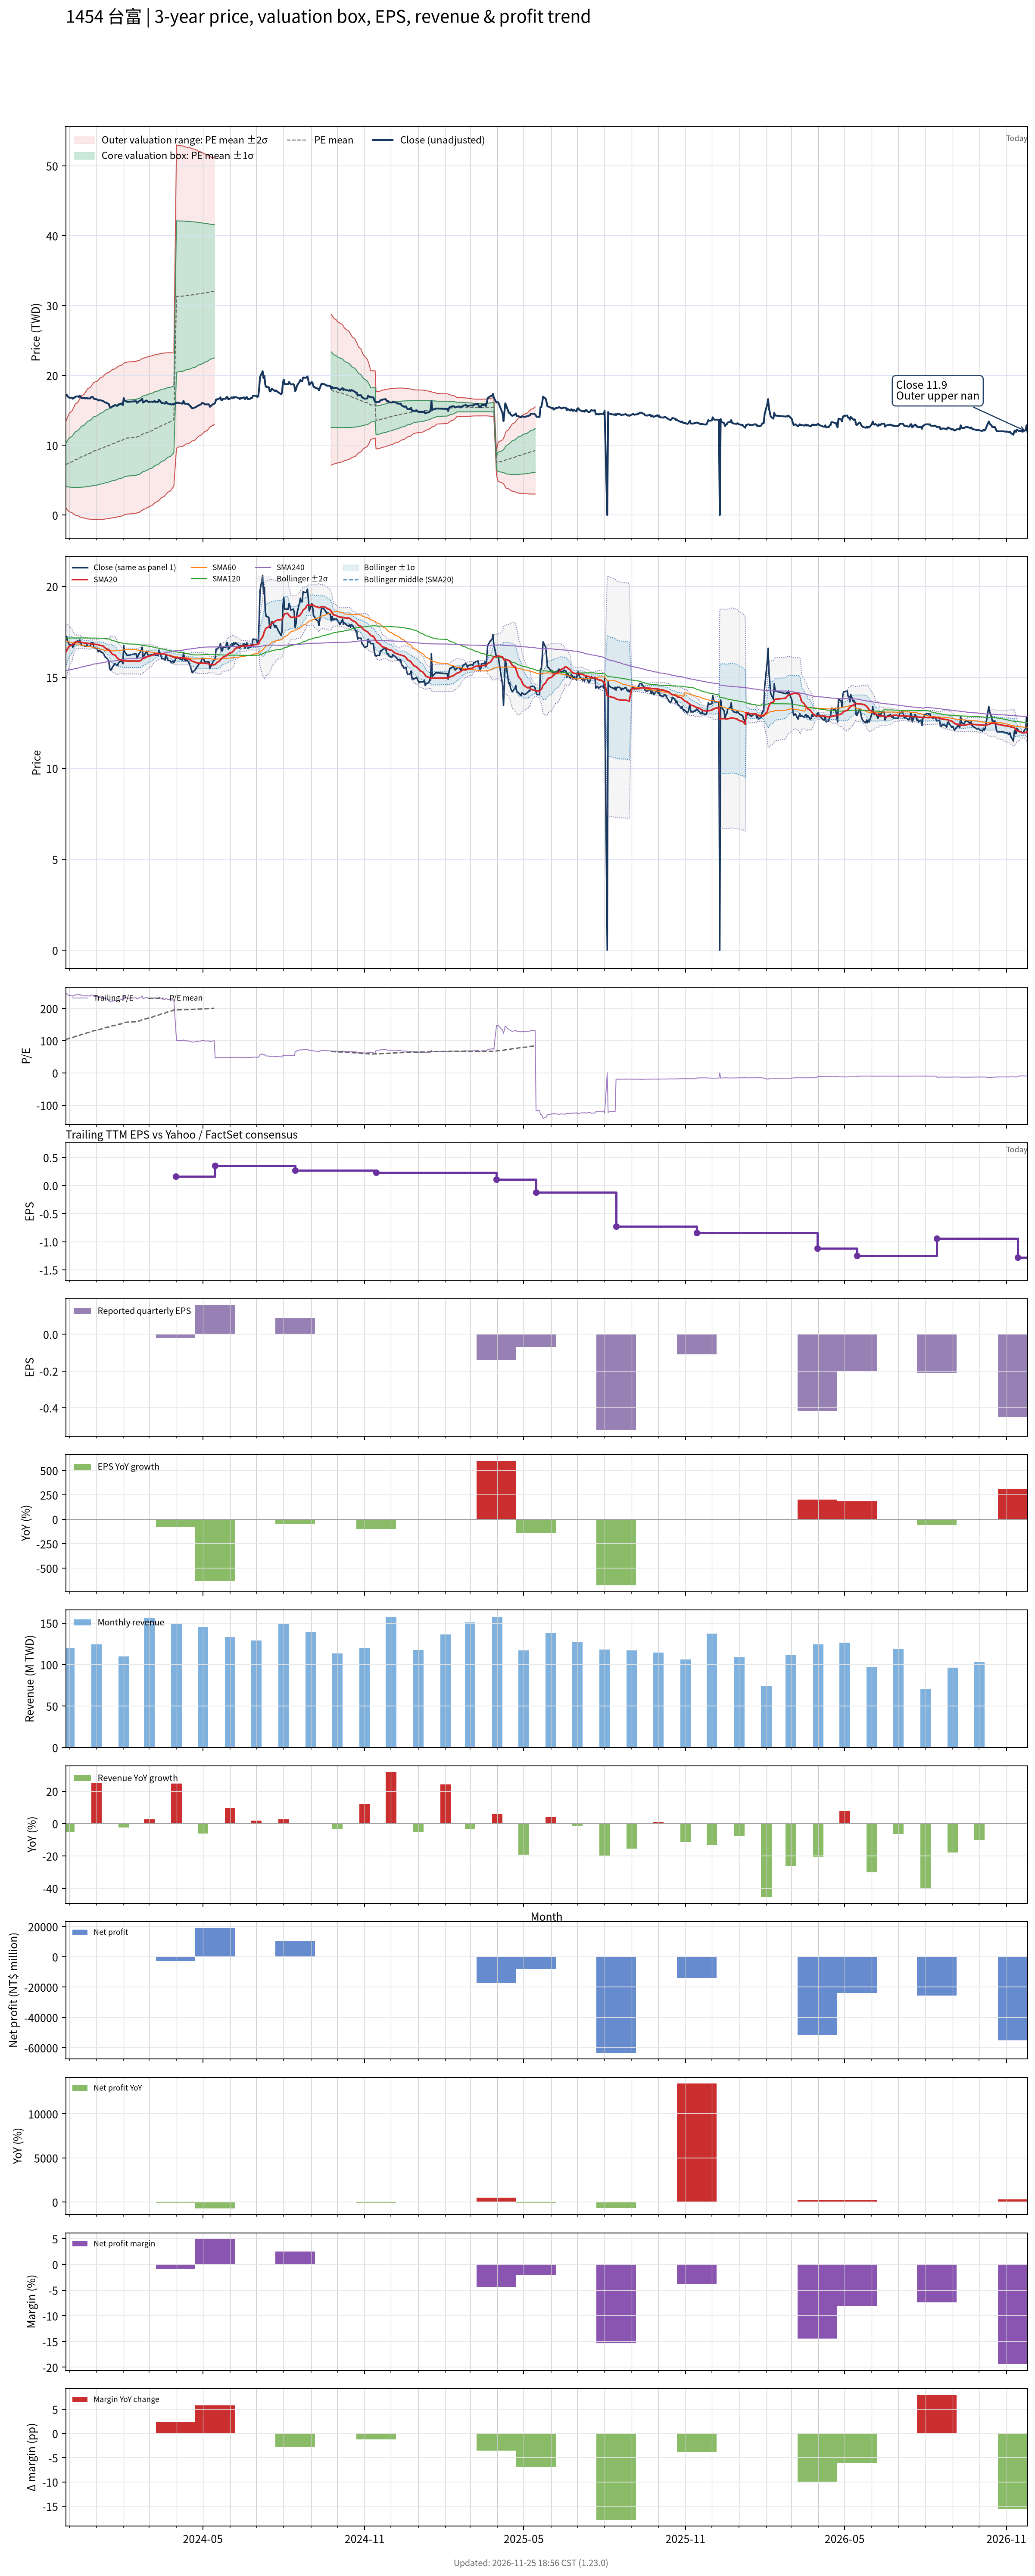

Values plotted in this chart, from the file beside it:
# chart-version: skill-stock-dynamic-val…
date, close, available_date, period_end, eps, ttm_eps, pe, pe_mean, pe_std, price_m2, price_m1, price_mean, price_p1, price_p2, forward_eps, forward_pe, forward_pe_mean, forward_pe_std, forward_price_m2, forward_price_m1, forward_price_mean, forward_price_p1, forward_price_p2, sma20
2023-11-27, 17.1, 2023-11-14, 2023-09-30, 0.04, 0.07, 244.3, 102.7, 43.67, 1.077, 4.134, 7.191, 10.25, 13.3, , , , , , , , , , 16.36
2023-11-28, 17.25, 2023-11-14, 2023-09-30, 0.04, 0.07, 246.4, 103.9, 45.6, 0.893, 4.085, 7.276, 10.47, 13.66, , , , , , , , , , 16.47
2023-11-29, 17, 2023-11-14, 2023-09-30, 0.04, 0.07, 242.9, 105.1, 47.32, 0.7347, 4.047, 7.36, 10.67, 13.99, , , , , , , , , , 16.56
2023-11-30, 16.9, 2023-11-14, 2023-09-30, 0.04, 0.07, 241.4, 106.3, 48.93, 0.5935, 4.018, 7.443, 10.87, 14.29, , , , , , , , , , 16.64
2023-12-01, 16.8, 2023-11-14, 2023-09-30, 0.04, 0.07, 240, 107.5, 50.42, 0.4676, 3.997, 7.526, 11.06, 14.58, , , , , , , , , , 16.71
2023-12-04, 16.8, 2023-11-14, 2023-09-30, 0.04, 0.07, 240, 108.7, 51.84, 0.351, 3.98, 7.609, 11.24, 14.87, , , , , , , , , , 16.77
2023-12-05, 16.65, 2023-11-14, 2023-09-30, 0.04, 0.07, 237.9, 109.9, 53.15, 0.2488, 3.969, 7.69, 11.41, 15.13, , , , , , , , , , 16.82
2023-12-06, 16.8, 2023-11-14, 2023-09-30, 0.04, 0.07, 240, 111, 54.45, 0.1499, 3.961, 7.773, 11.58, 15.4, , , , , , , , , , 16.87
2023-12-07, 16.8, 2023-11-14, 2023-09-30, 0.04, 0.07, 240, 112.2, 55.69, 0.05875, 3.957, 7.856, 11.75, 15.65, , , , , , , , , , 16.91
2023-12-08, 16.95, 2023-11-14, 2023-09-30, 0.04, 0.07, 242.1, 113.4, 56.93, -0.03056, 3.954, 7.939, 11.92, 15.91, , , , , , , , , , 16.94
2023-12-11, 17, 2023-11-14, 2023-09-30, 0.04, 0.07, 242.9, 114.6, 58.12, -0.1136, 3.955, 8.024, 12.09, 16.16, , , , , , , , , , 16.95
2023-12-12, 16.9, 2023-11-14, 2023-09-30, 0.04, 0.07, 241.4, 115.8, 59.24, -0.1872, 3.96, 8.107, 12.25, 16.4, , , , , , , , , , 16.96
2023-12-13, 17.05, 2023-11-14, 2023-09-30, 0.04, 0.07, 243.6, 117, 60.35, -0.2571, 3.968, 8.192, 12.42, 16.64, , , , , , , , , , 16.96
2023-12-14, 16.95, 2023-11-14, 2023-09-30, 0.04, 0.07, 242.1, 118.2, 61.41, -0.3231, 3.975, 8.274, 12.57, 16.87, , , , , , , , , , 16.94
2023-12-15, 16.75, 2023-11-14, 2023-09-30, 0.04, 0.07, 239.3, 119.4, 62.37, -0.3754, 3.99, 8.356, 12.72, 17.09, , , , , , , , , , 16.92
2023-12-18, 16.75, 2023-11-14, 2023-09-30, 0.04, 0.07, 239.3, 120.5, 63.28, -0.4214, 4.009, 8.438, 12.87, 17.3, , , , , , , , , , 16.89
2023-12-19, 16.7, 2023-11-14, 2023-09-30, 0.04, 0.07, 238.6, 121.7, 64.17, -0.4644, 4.027, 8.519, 13.01, 17.5, , , , , , , , , , 16.88
2023-12-20, 16.7, 2023-11-14, 2023-09-30, 0.04, 0.07, 238.6, 122.9, 65.01, -0.5016, 4.049, 8.6, 13.15, 17.7, , , , , , , , , , 16.88
2023-12-21, 16.8, 2023-11-14, 2023-09-30, 0.04, 0.07, 240, 124, 65.85, -0.5371, 4.072, 8.682, 13.29, 17.9, , , , , , , , , , 16.88
2023-12-22, 16.7, 2023-11-14, 2023-09-30, 0.04, 0.07, 238.6, 125.2, 66.63, -0.565, 4.099, 8.763, 13.43, 18.09, , , , , , , , , , 16.87
2023-12-25, 16.7, 2023-11-14, 2023-09-30, 0.04, 0.07, 238.6, 126.3, 67.39, -0.5898, 4.127, 8.844, 13.56, 18.28, , , , , , , , , , 16.85
2023-12-26, 16.9, 2023-11-14, 2023-09-30, 0.04, 0.07, 241.4, 127.5, 68.15, -0.6141, 4.157, 8.927, 13.7, 18.47, , , , , , , , , , 16.83
2023-12-27, 16.9, 2023-11-14, 2023-09-30, 0.04, 0.07, 241.4, 128.7, 68.89, -0.6344, 4.188, 9.01, 13.83, 18.65, , , , , , , , , , 16.82
2023-12-28, 16.9, 2023-11-14, 2023-09-30, 0.04, 0.07, 241.4, 129.9, 69.59, -0.6498, 4.222, 9.093, 13.96, 18.84, , , , , , , , , , 16.82
2023-12-29, 16.65, 2023-11-14, 2023-09-30, 0.04, 0.07, 237.9, 131.1, 70.22, -0.6566, 4.259, 9.175, 14.09, 19.01, , , , , , , , , , 16.82
2024-01-02, 16.55, 2023-11-14, 2023-09-30, 0.04, 0.07, 236.4, 132.2, 70.81, -0.659, 4.298, 9.255, 14.21, 19.17, , , , , , , , , , 16.8
2024-01-03, 16.4, 2023-11-14, 2023-09-30, 0.04, 0.07, 234.3, 133.3, 71.35, -0.6553, 4.339, 9.334, 14.33, 19.32, , , , , , , , , , 16.79
2024-01-04, 16.45, 2023-11-14, 2023-09-30, 0.04, 0.07, 235, 134.5, 71.88, -0.6497, 4.382, 9.414, 14.45, 19.48, , , , , , , , , , 16.77
2024-01-05, 16.45, 2023-11-14, 2023-09-30, 0.04, 0.07, 235, 135.6, 72.39, -0.641, 4.426, 9.493, 14.56, 19.63, , , , , , , , , , 16.76
2024-01-08, 16.35, 2023-11-14, 2023-09-30, 0.04, 0.07, 233.6, 136.7, 72.86, -0.6283, 4.472, 9.572, 14.67, 19.77, , , , , , , , , , 16.73
2024-01-09, 16.3, 2023-11-14, 2023-09-30, 0.04, 0.07, 232.9, 137.9, 73.3, -0.6121, 4.519, 9.65, 14.78, 19.91, , , , , , , , , , 16.69
2024-01-10, 16.2, 2023-11-14, 2023-09-30, 0.04, 0.07, 231.4, 139, 73.7, -0.5903, 4.569, 9.727, 14.89, 20.05, , , , , , , , , , 16.66
2024-01-11, 16.1, 2023-11-14, 2023-09-30, 0.04, 0.07, 230, 140.1, 74.07, -0.5647, 4.62, 9.804, 14.99, 20.17, , , , , , , , , , 16.61
2024-01-12, 16.1, 2023-11-14, 2023-09-30, 0.04, 0.07, 230, 141.2, 74.42, -0.5377, 4.672, 9.881, 15.09, 20.3, , , , , , , , , , 16.57
2024-01-15, 15.9, 2023-11-14, 2023-09-30, 0.04, 0.07, 227.1, 142.2, 74.74, -0.51, 4.722, 9.954, 15.19, 20.42, , , , , , , , , , 16.52
2024-01-16, 15.5, 2023-11-14, 2023-09-30, 0.04, 0.07, 221.4, 143.1, 75.02, -0.4833, 4.768, 10.02, 15.27, 20.52, , , , , , , , , , 16.46
2024-01-17, 15.4, 2023-11-14, 2023-09-30, 0.04, 0.07, 220, 144.1, 75.28, -0.453, 4.816, 10.09, 15.36, 20.62, , , , , , , , , , 16.4
2024-01-18, 15.4, 2023-11-14, 2023-09-30, 0.04, 0.07, 220, 145, 75.51, -0.4199, 4.866, 10.15, 15.44, 20.72, , , , , , , , , , 16.33
2024-01-19, 15.55, 2023-11-14, 2023-09-30, 0.04, 0.07, 222.1, 146, 75.77, -0.3893, 4.914, 10.22, 15.52, 20.83, , , , , , , , , , 16.27
2024-01-22, 15.75, 2023-11-14, 2023-09-30, 0.04, 0.07, 225, 146.9, 76.03, -0.3588, 4.963, 10.29, 15.61, 20.93, , , , , , , , , , 16.22
2024-01-23, 15.7, 2023-11-14, 2023-09-30, 0.04, 0.07, 224.3, 147.9, 76.27, -0.3234, 5.015, 10.35, 15.69, 21.03, , , , , , , , , , 16.17
2024-01-24, 15.65, 2023-11-14, 2023-09-30, 0.04, 0.07, 223.6, 148.9, 76.47, -0.2833, 5.07, 10.42, 15.78, 21.13, , , , , , , , , , 16.11
2024-01-25, 15.65, 2023-11-14, 2023-09-30, 0.04, 0.07, 223.6, 149.9, 76.66, -0.2405, 5.126, 10.49, 15.86, 21.23, , , , , , , , , , 16.05
2024-01-26, 15.8, 2023-11-14, 2023-09-30, 0.04, 0.07, 225.7, 150.9, 76.87, -0.1989, 5.182, 10.56, 15.94, 21.32, , , , , , , , , , 15.99
2024-01-29, 15.9, 2023-11-14, 2023-09-30, 0.04, 0.07, 227.1, 151.9, 77.07, -0.1569, 5.238, 10.63, 16.03, 21.42, , , , , , , , , , 15.96
2024-01-30, 15.9, 2023-11-14, 2023-09-30, 0.04, 0.07, 227.1, 152.9, 77.25, -0.1119, 5.296, 10.7, 16.11, 21.52, , , , , , , , , , 15.92
2024-01-31, 15.75, 2023-11-14, 2023-09-30, 0.04, 0.07, 225, 153.9, 77.4, -0.06264, 5.356, 10.77, 16.19, 21.61, , , , , , , , , , 15.89
2024-02-01, 16.75, 2023-11-14, 2023-09-30, 0.04, 0.07, 239.3, 155, 77.66, -0.02031, 5.416, 10.85, 16.29, 21.72, , , , , , , , , , 15.9
2024-02-02, 16.4, 2023-11-14, 2023-09-30, 0.04, 0.07, 234.3, 156.3, 77.72, 0.05894, 5.499, 10.94, 16.38, 21.82, , , , , , , , , , 15.9
2024-02-05, 16.2, 2023-11-14, 2023-09-30, 0.04, 0.07, 231.4, 157.5, 77.73, 0.143, 5.584, 11.03, 16.47, 21.91, , , , , , , , , , 15.89
2024-02-15, 16.3, 2023-11-14, 2023-09-30, 0.04, 0.07, 232.9, 158.8, 77.74, 0.2291, 5.671, 11.11, 16.55, 22, , , , , , , , , , 15.89
2024-02-16, 16.05, 2023-11-14, 2023-09-30, 0.04, 0.07, 229.3, 160, 77.7, 0.3198, 5.758, 11.2, 16.64, 22.07, , , , , , , , , , 15.89
2024-02-19, 16.35, 2023-11-14, 2023-09-30, 0.04, 0.07, 233.6, 161.2, 77.66, 0.4118, 5.848, 11.28, 16.72, 22.16, , , , , , , , , , 15.9
2024-02-20, 16.4, 2023-11-14, 2023-09-30, 0.04, 0.07, 234.3, 162.4, 77.64, 0.5022, 5.937, 11.37, 16.81, 22.24, , , , , , , , , , 15.91
2024-02-21, 16.5, 2023-11-14, 2023-09-30, 0.04, 0.07, 235.7, 163.7, 77.58, 0.5984, 6.029, 11.46, 16.89, 22.32, , , , , , , , , , 15.95
2024-02-22, 16.65, 2023-11-14, 2023-09-30, 0.04, 0.07, 237.9, 165, 77.53, 0.6948, 6.122, 11.55, 16.98, 22.4, , , , , , , , , , 16
2024-02-23, 16.1, 2023-11-14, 2023-09-30, 0.04, 0.07, 230, 166.2, 77.4, 0.799, 6.217, 11.63, 17.05, 22.47, , , , , , , , , , 16.04
2024-02-26, 16.35, 2023-11-14, 2023-09-30, 0.04, 0.07, 233.6, 167.4, 77.27, 0.9027, 6.312, 11.72, 17.13, 22.54, , , , , , , , , , 16.09
2024-02-27, 16.4, 2023-11-14, 2023-09-30, 0.04, 0.07, 234.3, 168.7, 77.14, 1.008, 6.408, 11.81, 17.21, 22.61, , , , , , , , , , 16.13
... 667 more rows
